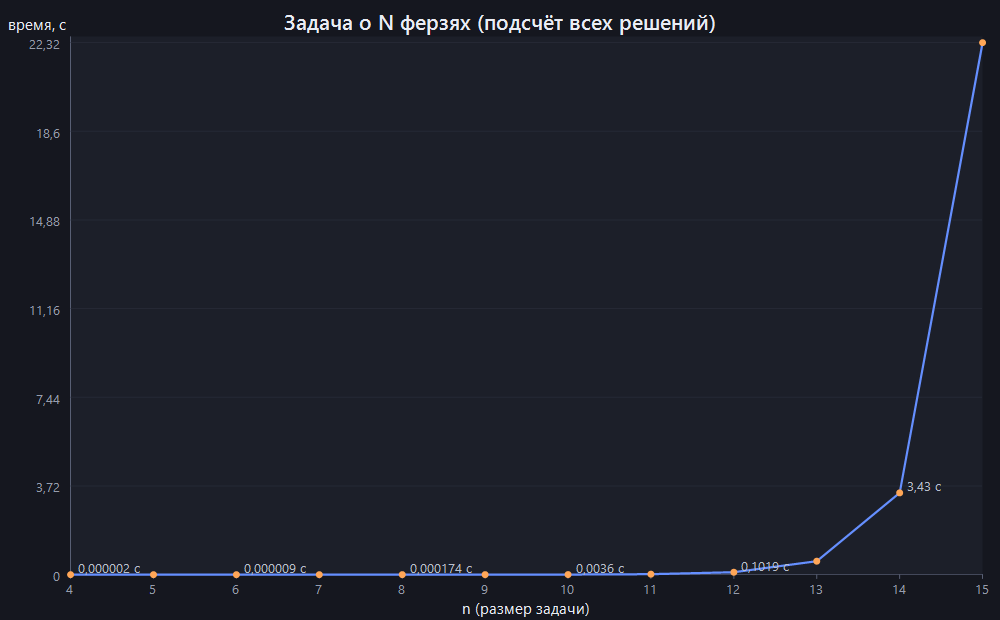

Values plotted in this chart, from the file beside it:
n; лучшее_время_с; среднее_время_с; число_решений
4; 0.0000008; 0.00000203; 2
5; 0.0000024; 0.0000026; 10
6; 0.0000084; 0.00000897; 4
7; 0.0000337; 0.0000358; 40
8; 0.0001698; 0.0001736; 92
9; 0.0008092; 0.0008559; 352
10; 0.003605; 0.003646; 724
11; 0.019; 0.01948; 2680
12; 0.1012; 0.1019; 14200
13; 0.5646; 0.5646; 73712
14; 3.418; 3.432; 365596
15; 22.24; 22.32; 2279184
